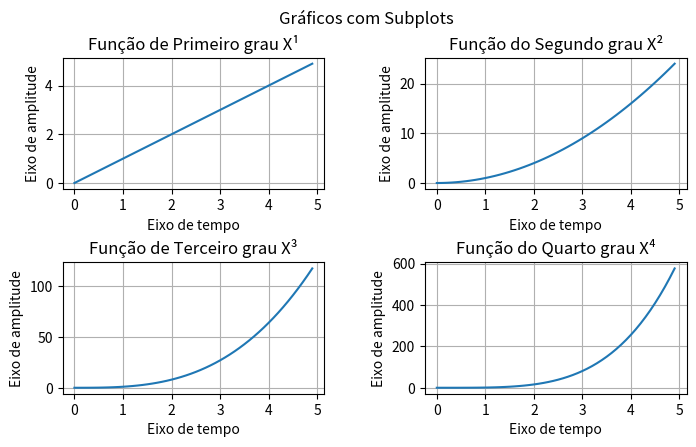

The matplotlib source for this figure:
import matplotlib.pyplot as plt
import numpy as np

x = np.arange(0, 5, 0.1)
y1 = x**1
y2 = x**2
y3 = x**3
y4 = x**4

#subplots para plotar varios graficos na mesma figura

fig, axes = plt.subplots(nrows = 2,
                         ncols=2, figsize=(8,4))#os parametros sao respectivamente:quantidades de linha, colunas e tamanho da figura
plt.suptitle("Gráficos com Subplots")

#Ajusta a distancia de cada grafico
plt.subplots_adjust(
    left=0.12,
    right=0.9,
    top=0.86,
    bottom=0.02,
    wspace=0.385,
    hspace=0.56
)

#plotando os diferentes graficos
axes[0, 0].plot(x, y1)
axes[0, 0].set_title("Função de Primeiro grau X¹")
axes[0, 0].set_xlabel("Eixo de tempo")
axes[0, 0].set_ylabel("Eixo de amplitude")
axes[0, 0].grid()

axes[0, 1].plot(x, y2)
axes[0, 1].set_title("Função do Segundo grau X²")
axes[0, 1].set_xlabel("Eixo de tempo")
axes[0, 1].set_ylabel("Eixo de amplitude")
axes[0, 1].grid()

axes[1, 0].plot(x, y3)
axes[1, 0].set_title("Função de Terceiro grau X³")
axes[1, 0].set_xlabel("Eixo de tempo")
axes[1, 0].set_ylabel("Eixo de amplitude")
axes[1, 0].grid()

axes[1, 1].plot(x, y4)
axes[1, 1].set_title("Função do Quarto grau X⁴")
axes[1, 1].set_xlabel("Eixo de tempo")
axes[1, 1].set_ylabel("Eixo de amplitude")
axes[1, 1].grid()

plt.show()